5-way image classification set "CNN classification of sugracane diseases" from GitHub (Shabinaja/roboflow-sugarcane-diseases); label vocabulary: healthy, red rot, ring spot, rust, smut.

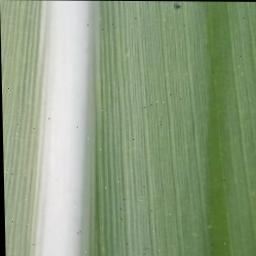
Label: healthy

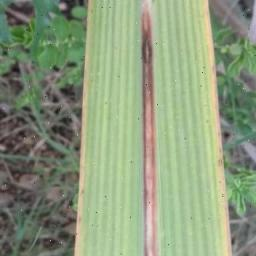
Label: red rot

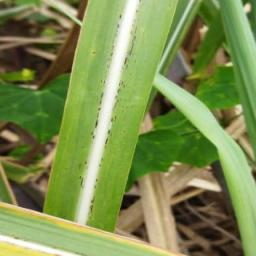
Label: rust

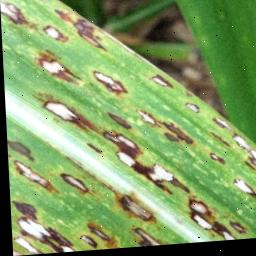
Label: ring spot

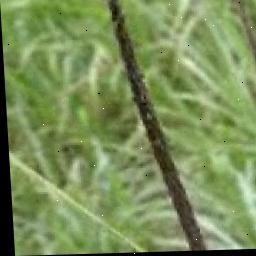
Label: smut

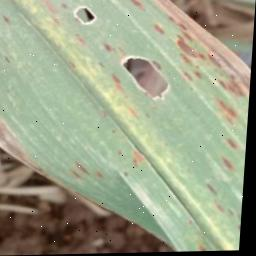
Label: rust
